The GitHub repository Marshall-mk/EggPlantDisease contains a labelled image folder "data" with 7 categories: healthy leaf, insect pest disease, leaf spot disease, mosaic virus disease, small leaf disease, white mold disease, wilt disease. Examples follow, each with its label.

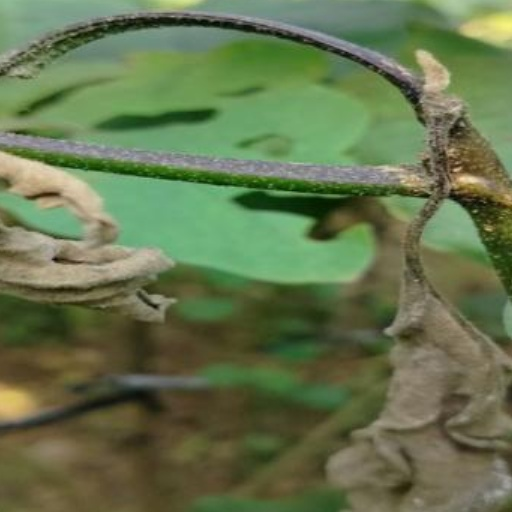
Label: wilt disease

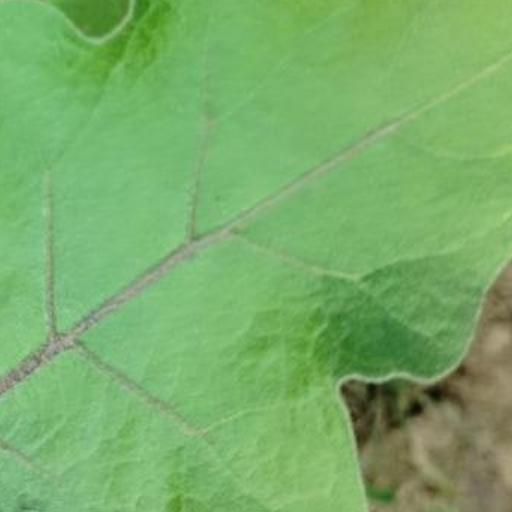
Label: healthy leaf

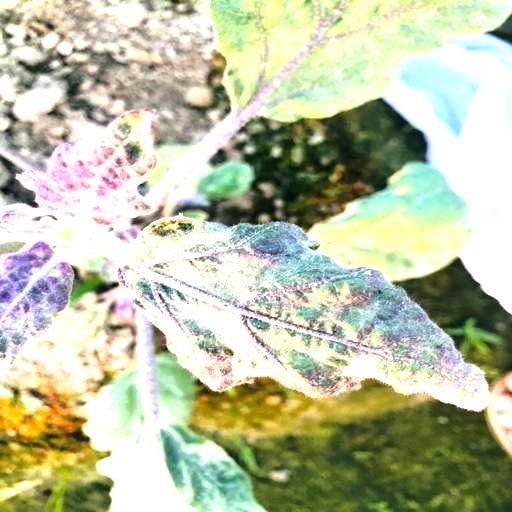
Label: small leaf disease

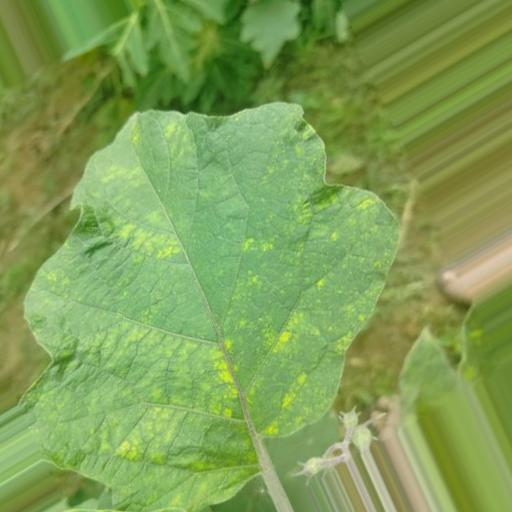
Label: leaf spot disease

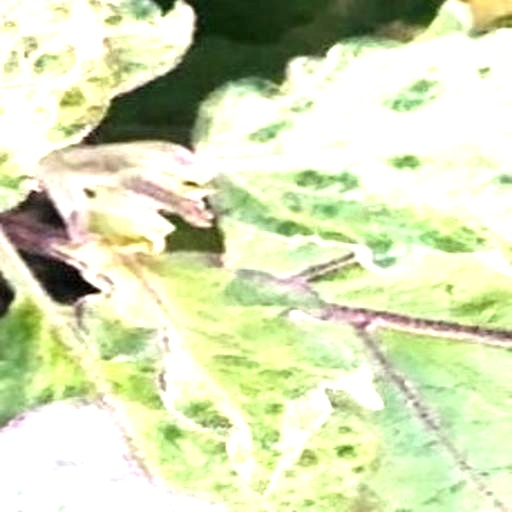
Label: mosaic virus disease

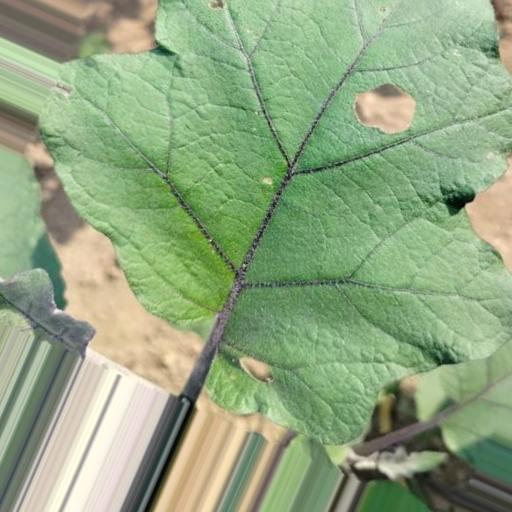
Label: insect pest disease
